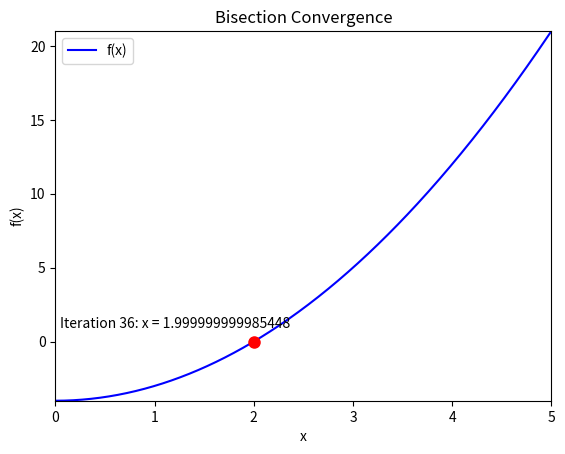

Write Python code to recreate this figure. (Note: this script raises an exception after producing the figure.)
# generate mid points list using bisection
# plot the function graph using given function
# plot red dot on each frame based on x, y of mid points[frame]

import matplotlib.pyplot as plt
import matplotlib.animation as animation

def f(x):
    return x**2 - 4

epsilon=1e-10

def bisection_all(left, right):
    midpoints = []
    while True:
        mid = (left + right) / 2
        midpoints.append(mid)
        if abs(f(mid)) < epsilon:
            return mid, midpoints  # root + all mids
        if f(mid) * f(left) < 0:
            right = mid
        else:
            left = mid

root, mids = bisection_all(1, 4)
print(root)

x_vals = [i*0.01 for i in range(0, 501)]  # 0 <= x <= 5 in steps of 0.01
y_vals = [f(x) for x in x_vals]

fig, ax = plt.subplots()
ax.set_xlim(0, 5)
ax.set_ylim(min(y_vals), max(y_vals))
ax.set_xlabel("x")
ax.set_ylabel("f(x)")
ax.set_title("Bisection Convergence")

ax.plot(x_vals, y_vals, color="blue", label="f(x)")

midpoint_dot, = ax.plot([], [], "ro", markersize=8) # Empty x and y lists, r = "red", o = "circle"

iteration_label = ax.text(0.05, 0.9, "")

def init():
    midpoint_dot.set_data([], [])
    iteration_label.set_text("")

def update(frame):
    x_mid = mids[frame]
    y_mid = f(x_mid)
    midpoint_dot.set_data([x_mid], [y_mid])
    iteration_label.set_text(f"Iteration {frame+1}: x = {x_mid}")

ani = animation.FuncAnimation(
    fig,       # figure object
    update,    # function to call at each frame
    frames=len(mids),  # number of frames
    init_func=init,    # function to draw on first frame
    interval=800       # milliseconds between frames
)

plt.legend()
plt.show()
ani.save('bisection_convergence.mp4', writer='ffmpeg')